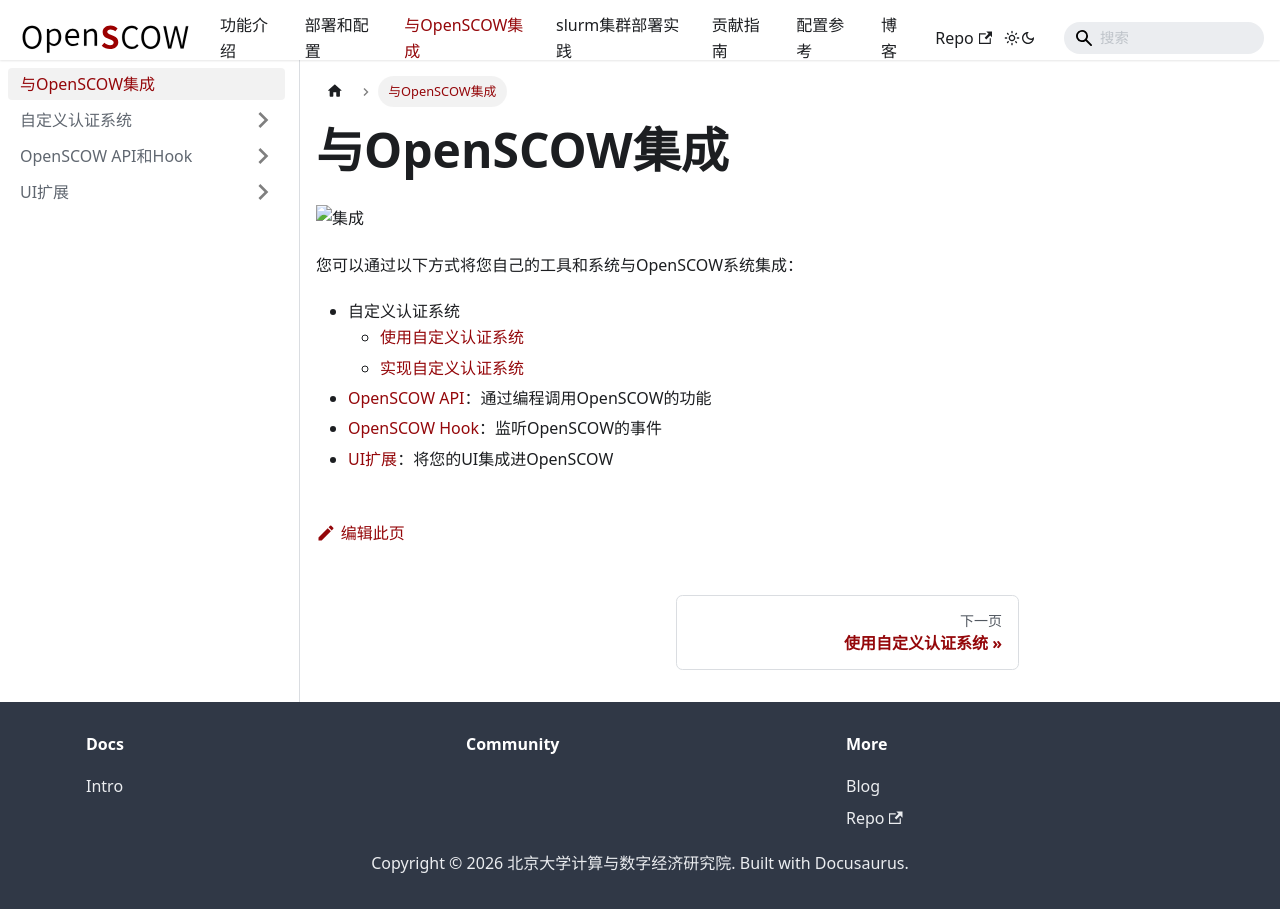

repository: PKUHPC/OpenSCOW · page: pr-preview/pr-1470/docs/integration.html · generator: docusaurus

---
sidebar_position: 1
title: 与OpenSCOW集成
---

# 与OpenSCOW集成

![集成](./integration.png)

您可以通过以下方式将您自己的工具和系统与OpenSCOW系统集成：

- 自定义认证系统
  - [使用自定义认证系统](./auth/use.md)
  - [实现自定义认证系统](./auth/impl.md)
- [OpenSCOW API](./scow-api-hook/api/api.md)：通过编程调用OpenSCOW的功能
- [OpenSCOW Hook](./scow-api-hook/hook.md)：监听OpenSCOW的事件
- [UI扩展](./ui-extension/ui-extension.md)：将您的UI集成进OpenSCOW
